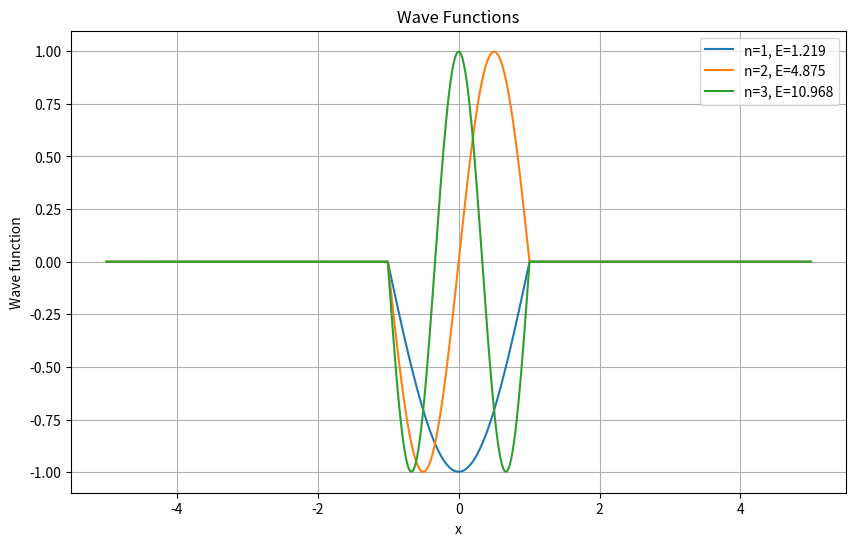

This figure's Python source:
import numpy as np
import matplotlib.pyplot as plt
from scipy.sparse.linalg import eigsh


class Solver:
    def __init__(self, N: int, L: float, hbar: float, m: float, a: float):
        self.N = N  # 格子点数
        self.L = L  # カットオフ（範囲 [-L, L]）
        self.a = a  # ポテンシャルの幅
        self.dx = 2 * L / (N - 1)  # 格子間隔
        self.hbar = hbar
        self.m = m
        self.x = np.linspace(-L, L, N)

    def potential_construct(
        self, V0: float, potential_type: str, **kwargs
    ) -> np.ndarray:
        
        #各ポテンシャルに必要なオプションの説明
        # potential_type: "free", "double_well", "well", "harmonic", "linear"
        # "free"の場合は、infinite_sideが必要
        # "double_well"の場合は、wells_distanceとwell_depthsが必要
        # "well"の場合は、V0が必要
        # "harmonic"の場合は、kが必要
        # "linear"の場合は、slopeが必要
        
        # ポテンシャルの構築
        if self.a > self.L:
            # ポテンシャルの幅が範囲を超えている場合
            raise ValueError("a must be less than L")
        elif self.a <= 0:
            # ポテンシャルの幅が負の場合
            raise ValueError("a must be positive")

        if potential_type == "free":
            # 自由粒子ポテンシャル(無限大の井戸ポテンシャル)
            V = np.zeros(self.N)
            infinite_side = kwargs.get("infinite_side", 'both')
            if infinite_side == "left":
                V[self.x < -self.a] = 1e6
            elif infinite_side == "right":
                V[self.x > self.a] = 1e6
            elif infinite_side == "both":
                V[self.x < -self.a] = 1e6
                V[self.x > self.a] = 1e6
            return V
        
        if potential_type =="double_well":
            # 二重井戸ポテンシャル
            wells_distance = kwargs.get('wells_distance', 1.0)
            well_depths = kwargs.get('well_depths', (V0, V0))
            depth1, depth2 = well_depths

            left_well_right_edge = -(wells_distance / 2)
            left_well_left_edge = left_well_right_edge - 2 * self.a
            right_well_left_edge = wells_distance / 2
            right_well_right_edge = right_well_left_edge + 2 * self.a

            V = np.zeros(self.N,)
            V[np.logical_and(self.x >= left_well_left_edge, self.x <= left_well_right_edge)] = -depth1
            V[np.logical_and(self.x >= right_well_left_edge, self.x <= right_well_right_edge)] = -depth2
            V[np.logical_and(self.x > left_well_right_edge, self.x < right_well_left_edge)] = 0.0
            V[np.logical_or(self.x < left_well_left_edge, self.x > right_well_right_edge)] = 1e6
        
        elif potential_type == "well":
            # 有限井戸ポテンシャル
            V = np.where(np.abs(self.x) < self.a, -V0, 0.0)

        elif potential_type == "harmonic":
            k = kwargs.get("k", 1.0)
            V = 0.5 * k * self.x**2

        elif potential_type == "linear":
            slope = kwargs.get("slope", 1.0)
            V = slope * self.x

        else:
            raise ValueError("other potential types are not implemented")

        return V

    def hamiltonian_construct(self, V: np.ndarray) -> np.ndarray:
        # 運動エネルギー項（三重対角行列）とポテンシャル項を組み合わせてハミルトニアンを構築
        t = self.hbar**2 / (2 * self.m * self.dx**2)
        main_diag = V + 2 * t
        off_diag = -t * np.ones(self.N - 1)
        H = np.diag(main_diag) + np.diag(off_diag, 1) + np.diag(off_diag, -1)
        return H

    def diagonalize(self, H: np.ndarray, num_eigenvalues: int) -> np.ndarray:
        # ハミルトニアンの対角化,固有値と固有ベクトルの計算と正規化

        # 疎行列用の固有値計算
        eigenvalues, eigenvectors = eigsh(H, k=num_eigenvalues, which="SA")
        # 規格化
        for i in range(num_eigenvalues):
            norm = np.sqrt(np.sum(np.abs(eigenvectors[:, i]) ** 2) * self.dx)
            eigenvectors[:, i] /= norm
        return eigenvalues, eigenvectors

    def plot_wavefunctions(
        self,
        eigenvectors: np.ndarray,
        eigenvalues: np.ndarray,
        num_eigenvalues: int,
        save_path: str = None,
    ) -> None:
        # 固有ベクトルのプロット
        plt.figure(figsize=(10, 6))
        for i in range(num_eigenvalues):
            plt.plot(
                self.x, eigenvectors[:, i], label=f"n={i+1}, E={eigenvalues[i]:.3f}"
            )
        plt.xlabel("x")
        plt.ylabel("Wave function")
        plt.legend()
        plt.title("Wave Functions")
        plt.grid(True)
        if save_path:
            plt.savefig(save_path)
        print(f"Wavefunction plot saved to {save_path}")
        plt.show()

    def save_results(
        self, eigenvalues: np.ndarray, eigenvectors: np.ndarray, filename: str
    ) -> None:
        # 固有値を保存
        np.savetxt(filename, eigenvalues, delimiter=",", header="Eigenvalues")
        # 固有ベクトルを追記
        with open(filename, "a") as f:
            f.write("\nEigenvectors\n")
            np.savetxt(f, eigenvectors.T, delimiter=",", fmt="%.10e")
        # 固有値と固有ベクトルをCSVファイルに保存
        print(f"Results saved to {filename}")
        imgfile = filename.rsplit(".", 1)[0] + ".png"
        self.plot_wavefunctions(
            eigenvectors, eigenvalues, eigenvectors.shape[1], save_path=imgfile
        )
        print("Eigenvalues and eigenvectors have been successfully saved and plotted.")


if __name__ == "__main__":
    # テスト用
    N = 1000
    L = 5.0
    hbar = 1.0
    m = 1.0
    a = 1.0
    V0 = 10.0
    potential_type = "free"  
    num_eigenvalues = 3
    filename = "results_infinite_well.csv"
    solver = Solver(N, L, hbar, m, a)
    V = solver.potential_construct(V0, potential_type)
    H = solver.hamiltonian_construct(V)
    eigenvalues, eigenvectors = solver.diagonalize(H, num_eigenvalues)
    solver.save_results(eigenvalues, eigenvectors, filename)
